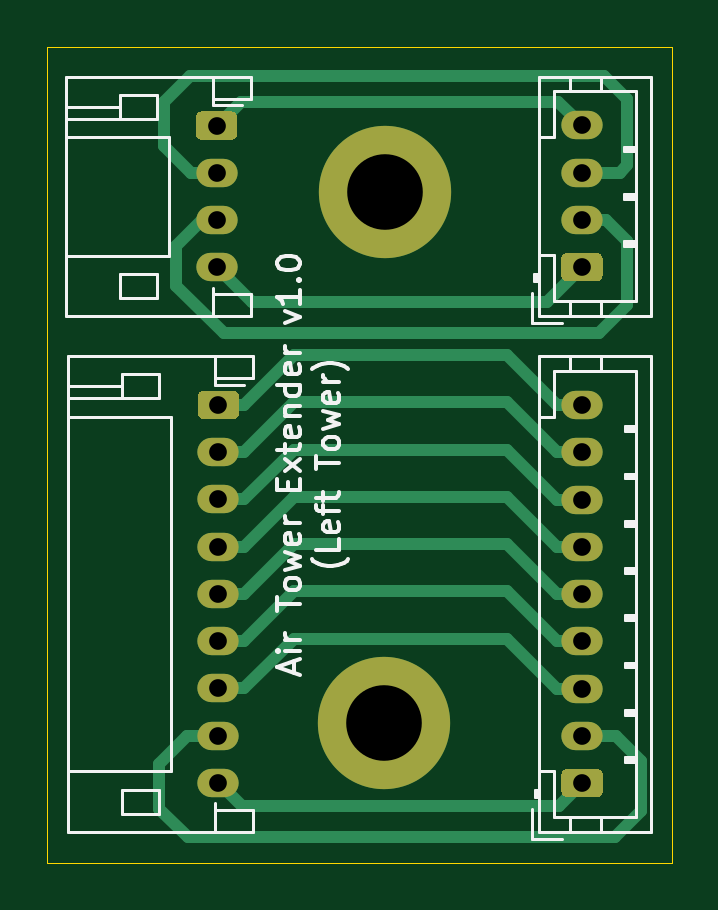
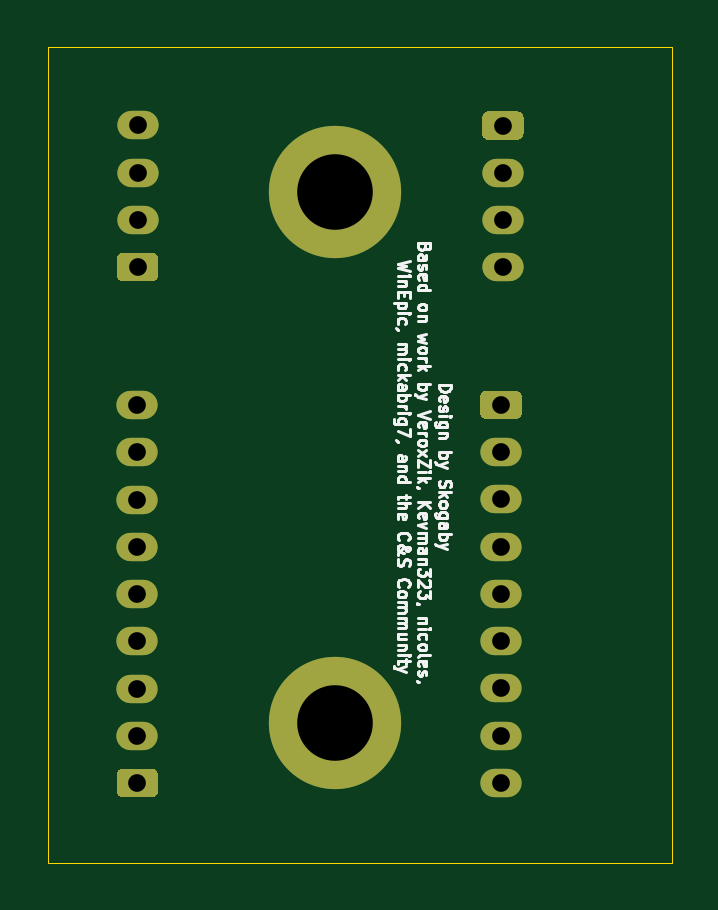
Circuit board: 10 layer files. Board 26.4 x 34.6 mm.
- bottom_copper: OpeNITHM-Tower-Extenders__Left-Tower-B_Cu.gbr (3721 bytes)
- bottom_mask: OpeNITHM-Tower-Extenders__Left-Tower-B_Mask.gbr (2548 bytes)
- paste: OpeNITHM-Tower-Extenders__Left-Tower-B_Paste.gbr (487 bytes)
- bottom_silk: OpeNITHM-Tower-Extenders__Left-Tower-B_SilkS.gbr (25232 bytes)
- outline: OpeNITHM-Tower-Extenders__Left-Tower-Edge_Cuts.gbr (709 bytes)
- top_copper: OpeNITHM-Tower-Extenders__Left-Tower-F_Cu.gbr (7720 bytes)
- top_mask: OpeNITHM-Tower-Extenders__Left-Tower-F_Mask.gbr (2548 bytes)
- paste: OpeNITHM-Tower-Extenders__Left-Tower-F_Paste.gbr (487 bytes)
- top_silk: OpeNITHM-Tower-Extenders__Left-Tower-F_SilkS.gbr (13738 bytes)
- drill: OpeNITHM-Tower-Extenders__Left-Tower.drl (677 bytes)

=== bottom_copper: OpeNITHM-Tower-Extenders__Left-Tower-B_Cu.gbr ===
%TF.GenerationSoftware,KiCad,Pcbnew,(5.1.9)-1*%
%TF.CreationDate,2021-03-05T23:35:53-06:00*%
%TF.ProjectId,OpeNITHM-Tower-Extenders__Left-Tower,4f70654e-4954-4484-9d2d-546f7765722d,rev?*%
%TF.SameCoordinates,Original*%
%TF.FileFunction,Copper,L2,Bot*%
%TF.FilePolarity,Positive*%
%FSLAX46Y46*%
G04 Gerber Fmt 4.6, Leading zero omitted, Abs format (unit mm)*
G04 Created by KiCad (PCBNEW (5.1.9)-1) date 2021-03-05 23:35:53*
%MOMM*%
%LPD*%
G01*
G04 APERTURE LIST*
%TA.AperFunction,ComponentPad*%
%ADD10O,1.750000X1.200000*%
%TD*%
%TA.AperFunction,ComponentPad*%
%ADD11C,5.600000*%
%TD*%
G04 APERTURE END LIST*
D10*
%TO.P,J4,9*%
%TO.N,Net-(J3-Pad1)*%
X82200000Y-59120000D03*
%TO.P,J4,8*%
%TO.N,Net-(J3-Pad2)*%
X82200000Y-61120000D03*
%TO.P,J4,7*%
%TO.N,Net-(J3-Pad3)*%
X82200000Y-63120000D03*
%TO.P,J4,6*%
%TO.N,Net-(J3-Pad4)*%
X82200000Y-65120000D03*
%TO.P,J4,5*%
%TO.N,Net-(J3-Pad5)*%
X82200000Y-67120000D03*
%TO.P,J4,4*%
%TO.N,Net-(J3-Pad6)*%
X82200000Y-69120000D03*
%TO.P,J4,3*%
%TO.N,Net-(J3-Pad7)*%
X82200000Y-71120000D03*
%TO.P,J4,2*%
%TO.N,Net-(J3-Pad8)*%
X82200000Y-73120000D03*
%TO.P,J4,1*%
%TO.N,Net-(J3-Pad9)*%
%TA.AperFunction,ComponentPad*%
G36*
G01*
X82825001Y-75720000D02*
X81574999Y-75720000D01*
G75*
G02*
X81325000Y-75470001I0J249999D01*
G01*
X81325000Y-74769999D01*
G75*
G02*
X81574999Y-74520000I249999J0D01*
G01*
X82825001Y-74520000D01*
G75*
G02*
X83075000Y-74769999I0J-249999D01*
G01*
X83075000Y-75470001D01*
G75*
G02*
X82825001Y-75720000I-249999J0D01*
G01*
G37*
%TD.AperFunction*%
%TD*%
%TO.P,J2,4*%
%TO.N,Net-(J1-Pad1)*%
X82190000Y-47280000D03*
%TO.P,J2,3*%
%TO.N,Net-(J1-Pad2)*%
X82190000Y-49280000D03*
%TO.P,J2,2*%
%TO.N,Net-(J1-Pad3)*%
X82190000Y-51280000D03*
%TO.P,J2,1*%
%TO.N,Net-(J1-Pad4)*%
%TA.AperFunction,ComponentPad*%
G36*
G01*
X82815001Y-53880000D02*
X81564999Y-53880000D01*
G75*
G02*
X81315000Y-53630001I0J249999D01*
G01*
X81315000Y-52929999D01*
G75*
G02*
X81564999Y-52680000I249999J0D01*
G01*
X82815001Y-52680000D01*
G75*
G02*
X83065000Y-52929999I0J-249999D01*
G01*
X83065000Y-53630001D01*
G75*
G02*
X82815001Y-53880000I-249999J0D01*
G01*
G37*
%TD.AperFunction*%
%TD*%
D11*
%TO.P,H2,1*%
%TO.N,N/C*%
X73820000Y-72560000D03*
%TD*%
%TO.P,H1,1*%
%TO.N,N/C*%
X73840000Y-50090000D03*
%TD*%
D10*
%TO.P,J3,9*%
%TO.N,Net-(J3-Pad9)*%
X66802000Y-75113000D03*
%TO.P,J3,8*%
%TO.N,Net-(J3-Pad8)*%
X66802000Y-73113000D03*
%TO.P,J3,7*%
%TO.N,Net-(J3-Pad7)*%
X66802000Y-71113000D03*
%TO.P,J3,6*%
%TO.N,Net-(J3-Pad6)*%
X66802000Y-69113000D03*
%TO.P,J3,5*%
%TO.N,Net-(J3-Pad5)*%
X66802000Y-67113000D03*
%TO.P,J3,4*%
%TO.N,Net-(J3-Pad4)*%
X66802000Y-65113000D03*
%TO.P,J3,3*%
%TO.N,Net-(J3-Pad3)*%
X66802000Y-63113000D03*
%TO.P,J3,2*%
%TO.N,Net-(J3-Pad2)*%
X66802000Y-61113000D03*
%TO.P,J3,1*%
%TO.N,Net-(J3-Pad1)*%
%TA.AperFunction,ComponentPad*%
G36*
G01*
X66176999Y-58513000D02*
X67427001Y-58513000D01*
G75*
G02*
X67677000Y-58762999I0J-249999D01*
G01*
X67677000Y-59463001D01*
G75*
G02*
X67427001Y-59713000I-249999J0D01*
G01*
X66176999Y-59713000D01*
G75*
G02*
X65927000Y-59463001I0J249999D01*
G01*
X65927000Y-58762999D01*
G75*
G02*
X66176999Y-58513000I249999J0D01*
G01*
G37*
%TD.AperFunction*%
%TD*%
%TO.P,J1,4*%
%TO.N,Net-(J1-Pad4)*%
X66722000Y-53286000D03*
%TO.P,J1,3*%
%TO.N,Net-(J1-Pad3)*%
X66722000Y-51286000D03*
%TO.P,J1,2*%
%TO.N,Net-(J1-Pad2)*%
X66722000Y-49286000D03*
%TO.P,J1,1*%
%TO.N,Net-(J1-Pad1)*%
%TA.AperFunction,ComponentPad*%
G36*
G01*
X66096999Y-46686000D02*
X67347001Y-46686000D01*
G75*
G02*
X67597000Y-46935999I0J-249999D01*
G01*
X67597000Y-47636001D01*
G75*
G02*
X67347001Y-47886000I-249999J0D01*
G01*
X66096999Y-47886000D01*
G75*
G02*
X65847000Y-47636001I0J249999D01*
G01*
X65847000Y-46935999D01*
G75*
G02*
X66096999Y-46686000I249999J0D01*
G01*
G37*
%TD.AperFunction*%
%TD*%
M02*

=== bottom_mask: OpeNITHM-Tower-Extenders__Left-Tower-B_Mask.gbr ===
%TF.GenerationSoftware,KiCad,Pcbnew,(5.1.9)-1*%
%TF.CreationDate,2021-03-05T23:35:53-06:00*%
%TF.ProjectId,OpeNITHM-Tower-Extenders__Left-Tower,4f70654e-4954-4484-9d2d-546f7765722d,rev?*%
%TF.SameCoordinates,Original*%
%TF.FileFunction,Soldermask,Bot*%
%TF.FilePolarity,Negative*%
%FSLAX46Y46*%
G04 Gerber Fmt 4.6, Leading zero omitted, Abs format (unit mm)*
G04 Created by KiCad (PCBNEW (5.1.9)-1) date 2021-03-05 23:35:53*
%MOMM*%
%LPD*%
G01*
G04 APERTURE LIST*
%ADD10O,1.750000X1.200000*%
%ADD11C,5.600000*%
G04 APERTURE END LIST*
D10*
%TO.C,J4*%
X82200000Y-59120000D03*
X82200000Y-61120000D03*
X82200000Y-63120000D03*
X82200000Y-65120000D03*
X82200000Y-67120000D03*
X82200000Y-69120000D03*
X82200000Y-71120000D03*
X82200000Y-73120000D03*
G36*
G01*
X82825001Y-75720000D02*
X81574999Y-75720000D01*
G75*
G02*
X81325000Y-75470001I0J249999D01*
G01*
X81325000Y-74769999D01*
G75*
G02*
X81574999Y-74520000I249999J0D01*
G01*
X82825001Y-74520000D01*
G75*
G02*
X83075000Y-74769999I0J-249999D01*
G01*
X83075000Y-75470001D01*
G75*
G02*
X82825001Y-75720000I-249999J0D01*
G01*
G37*
%TD*%
%TO.C,J2*%
X82190000Y-47280000D03*
X82190000Y-49280000D03*
X82190000Y-51280000D03*
G36*
G01*
X82815001Y-53880000D02*
X81564999Y-53880000D01*
G75*
G02*
X81315000Y-53630001I0J249999D01*
G01*
X81315000Y-52929999D01*
G75*
G02*
X81564999Y-52680000I249999J0D01*
G01*
X82815001Y-52680000D01*
G75*
G02*
X83065000Y-52929999I0J-249999D01*
G01*
X83065000Y-53630001D01*
G75*
G02*
X82815001Y-53880000I-249999J0D01*
G01*
G37*
%TD*%
D11*
%TO.C,H2*%
X73820000Y-72560000D03*
%TD*%
%TO.C,H1*%
X73840000Y-50090000D03*
%TD*%
D10*
%TO.C,J3*%
X66802000Y-75113000D03*
X66802000Y-73113000D03*
X66802000Y-71113000D03*
X66802000Y-69113000D03*
X66802000Y-67113000D03*
X66802000Y-65113000D03*
X66802000Y-63113000D03*
X66802000Y-61113000D03*
G36*
G01*
X66176999Y-58513000D02*
X67427001Y-58513000D01*
G75*
G02*
X67677000Y-58762999I0J-249999D01*
G01*
X67677000Y-59463001D01*
G75*
G02*
X67427001Y-59713000I-249999J0D01*
G01*
X66176999Y-59713000D01*
G75*
G02*
X65927000Y-59463001I0J249999D01*
G01*
X65927000Y-58762999D01*
G75*
G02*
X66176999Y-58513000I249999J0D01*
G01*
G37*
%TD*%
%TO.C,J1*%
X66722000Y-53286000D03*
X66722000Y-51286000D03*
X66722000Y-49286000D03*
G36*
G01*
X66096999Y-46686000D02*
X67347001Y-46686000D01*
G75*
G02*
X67597000Y-46935999I0J-249999D01*
G01*
X67597000Y-47636001D01*
G75*
G02*
X67347001Y-47886000I-249999J0D01*
G01*
X66096999Y-47886000D01*
G75*
G02*
X65847000Y-47636001I0J249999D01*
G01*
X65847000Y-46935999D01*
G75*
G02*
X66096999Y-46686000I249999J0D01*
G01*
G37*
%TD*%
M02*

=== paste: OpeNITHM-Tower-Extenders__Left-Tower-B_Paste.gbr ===
%TF.GenerationSoftware,KiCad,Pcbnew,(5.1.9)-1*%
%TF.CreationDate,2021-03-05T23:35:53-06:00*%
%TF.ProjectId,OpeNITHM-Tower-Extenders__Left-Tower,4f70654e-4954-4484-9d2d-546f7765722d,rev?*%
%TF.SameCoordinates,Original*%
%TF.FileFunction,Paste,Bot*%
%TF.FilePolarity,Positive*%
%FSLAX46Y46*%
G04 Gerber Fmt 4.6, Leading zero omitted, Abs format (unit mm)*
G04 Created by KiCad (PCBNEW (5.1.9)-1) date 2021-03-05 23:35:53*
%MOMM*%
%LPD*%
G01*
G04 APERTURE LIST*
G04 APERTURE END LIST*
M02*

=== bottom_silk: OpeNITHM-Tower-Extenders__Left-Tower-B_SilkS.gbr (25232 bytes, source omitted) ===
=== outline: OpeNITHM-Tower-Extenders__Left-Tower-Edge_Cuts.gbr ===
%TF.GenerationSoftware,KiCad,Pcbnew,(5.1.9)-1*%
%TF.CreationDate,2021-03-05T23:35:53-06:00*%
%TF.ProjectId,OpeNITHM-Tower-Extenders__Left-Tower,4f70654e-4954-4484-9d2d-546f7765722d,rev?*%
%TF.SameCoordinates,Original*%
%TF.FileFunction,Profile,NP*%
%FSLAX46Y46*%
G04 Gerber Fmt 4.6, Leading zero omitted, Abs format (unit mm)*
G04 Created by KiCad (PCBNEW (5.1.9)-1) date 2021-03-05 23:35:53*
%MOMM*%
%LPD*%
G01*
G04 APERTURE LIST*
%TA.AperFunction,Profile*%
%ADD10C,0.050000*%
%TD*%
G04 APERTURE END LIST*
D10*
X59560000Y-78500000D02*
X59560000Y-43940000D01*
X86000000Y-78500000D02*
X59560000Y-78500000D01*
X86000000Y-43940000D02*
X86000000Y-78500000D01*
X59560000Y-43940000D02*
X86000000Y-43940000D01*
M02*

=== top_copper: OpeNITHM-Tower-Extenders__Left-Tower-F_Cu.gbr (7720 bytes, source omitted) ===
=== top_mask: OpeNITHM-Tower-Extenders__Left-Tower-F_Mask.gbr ===
%TF.GenerationSoftware,KiCad,Pcbnew,(5.1.9)-1*%
%TF.CreationDate,2021-03-05T23:35:53-06:00*%
%TF.ProjectId,OpeNITHM-Tower-Extenders__Left-Tower,4f70654e-4954-4484-9d2d-546f7765722d,rev?*%
%TF.SameCoordinates,Original*%
%TF.FileFunction,Soldermask,Top*%
%TF.FilePolarity,Negative*%
%FSLAX46Y46*%
G04 Gerber Fmt 4.6, Leading zero omitted, Abs format (unit mm)*
G04 Created by KiCad (PCBNEW (5.1.9)-1) date 2021-03-05 23:35:53*
%MOMM*%
%LPD*%
G01*
G04 APERTURE LIST*
%ADD10O,1.750000X1.200000*%
%ADD11C,5.600000*%
G04 APERTURE END LIST*
D10*
%TO.C,J4*%
X82200000Y-59120000D03*
X82200000Y-61120000D03*
X82200000Y-63120000D03*
X82200000Y-65120000D03*
X82200000Y-67120000D03*
X82200000Y-69120000D03*
X82200000Y-71120000D03*
X82200000Y-73120000D03*
G36*
G01*
X82825001Y-75720000D02*
X81574999Y-75720000D01*
G75*
G02*
X81325000Y-75470001I0J249999D01*
G01*
X81325000Y-74769999D01*
G75*
G02*
X81574999Y-74520000I249999J0D01*
G01*
X82825001Y-74520000D01*
G75*
G02*
X83075000Y-74769999I0J-249999D01*
G01*
X83075000Y-75470001D01*
G75*
G02*
X82825001Y-75720000I-249999J0D01*
G01*
G37*
%TD*%
%TO.C,J2*%
X82190000Y-47280000D03*
X82190000Y-49280000D03*
X82190000Y-51280000D03*
G36*
G01*
X82815001Y-53880000D02*
X81564999Y-53880000D01*
G75*
G02*
X81315000Y-53630001I0J249999D01*
G01*
X81315000Y-52929999D01*
G75*
G02*
X81564999Y-52680000I249999J0D01*
G01*
X82815001Y-52680000D01*
G75*
G02*
X83065000Y-52929999I0J-249999D01*
G01*
X83065000Y-53630001D01*
G75*
G02*
X82815001Y-53880000I-249999J0D01*
G01*
G37*
%TD*%
D11*
%TO.C,H2*%
X73820000Y-72560000D03*
%TD*%
%TO.C,H1*%
X73840000Y-50090000D03*
%TD*%
D10*
%TO.C,J3*%
X66802000Y-75113000D03*
X66802000Y-73113000D03*
X66802000Y-71113000D03*
X66802000Y-69113000D03*
X66802000Y-67113000D03*
X66802000Y-65113000D03*
X66802000Y-63113000D03*
X66802000Y-61113000D03*
G36*
G01*
X66176999Y-58513000D02*
X67427001Y-58513000D01*
G75*
G02*
X67677000Y-58762999I0J-249999D01*
G01*
X67677000Y-59463001D01*
G75*
G02*
X67427001Y-59713000I-249999J0D01*
G01*
X66176999Y-59713000D01*
G75*
G02*
X65927000Y-59463001I0J249999D01*
G01*
X65927000Y-58762999D01*
G75*
G02*
X66176999Y-58513000I249999J0D01*
G01*
G37*
%TD*%
%TO.C,J1*%
X66722000Y-53286000D03*
X66722000Y-51286000D03*
X66722000Y-49286000D03*
G36*
G01*
X66096999Y-46686000D02*
X67347001Y-46686000D01*
G75*
G02*
X67597000Y-46935999I0J-249999D01*
G01*
X67597000Y-47636001D01*
G75*
G02*
X67347001Y-47886000I-249999J0D01*
G01*
X66096999Y-47886000D01*
G75*
G02*
X65847000Y-47636001I0J249999D01*
G01*
X65847000Y-46935999D01*
G75*
G02*
X66096999Y-46686000I249999J0D01*
G01*
G37*
%TD*%
M02*

=== paste: OpeNITHM-Tower-Extenders__Left-Tower-F_Paste.gbr ===
%TF.GenerationSoftware,KiCad,Pcbnew,(5.1.9)-1*%
%TF.CreationDate,2021-03-05T23:35:53-06:00*%
%TF.ProjectId,OpeNITHM-Tower-Extenders__Left-Tower,4f70654e-4954-4484-9d2d-546f7765722d,rev?*%
%TF.SameCoordinates,Original*%
%TF.FileFunction,Paste,Top*%
%TF.FilePolarity,Positive*%
%FSLAX46Y46*%
G04 Gerber Fmt 4.6, Leading zero omitted, Abs format (unit mm)*
G04 Created by KiCad (PCBNEW (5.1.9)-1) date 2021-03-05 23:35:53*
%MOMM*%
%LPD*%
G01*
G04 APERTURE LIST*
G04 APERTURE END LIST*
M02*

=== top_silk: OpeNITHM-Tower-Extenders__Left-Tower-F_SilkS.gbr (13738 bytes, source omitted) ===
=== drill: OpeNITHM-Tower-Extenders__Left-Tower.drl ===
M48
; DRILL file {KiCad (5.1.9)-1} date 03/05/21 23:21:09
; FORMAT={-:-/ absolute / inch / decimal}
; #@! TF.CreationDate,2021-03-05T23:21:09-06:00
; #@! TF.GenerationSoftware,Kicad,Pcbnew,(5.1.9)-1
FMAT,2
INCH
T1C0.0295
T2C0.1260
%
G90
G05
T1
X2.6269Y-1.8617
X2.6269Y-1.9404
X2.6269Y-2.0191
X2.6269Y-2.0979
X2.63Y-2.3273
X2.63Y-2.406
X2.63Y-2.4848
X2.63Y-2.5635
X2.63Y-2.6422
X2.63Y-2.721
X2.63Y-2.7997
X2.63Y-2.8785
X2.63Y-2.9572
X3.2358Y-1.8614
X3.2358Y-1.9402
X3.2358Y-2.0189
X3.2358Y-2.0976
X3.2362Y-2.3276
X3.2362Y-2.4063
X3.2362Y-2.485
X3.2362Y-2.5638
X3.2362Y-2.6425
X3.2362Y-2.7213
X3.2362Y-2.8
X3.2362Y-2.8787
X3.2362Y-2.9575
T2
X2.9063Y-2.8567
X2.9071Y-1.972
T0
M30
